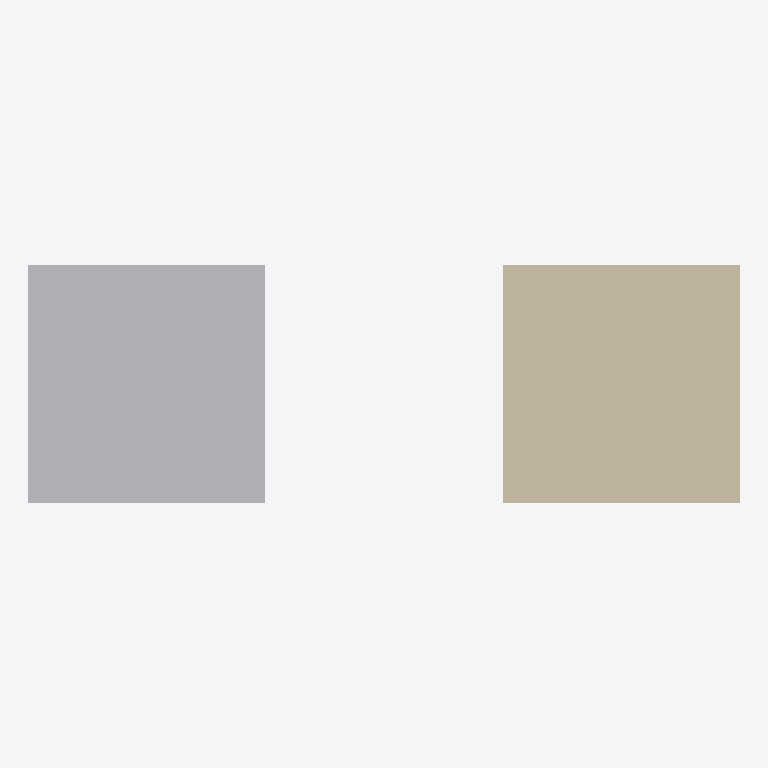
Plan cut of the same IFC building model at storey 'Storey' (level 0.00 m, cut at 1.40 m), seen from above with north up, elements coloured by IFC class: 1 other element (light grey), 1 wall (beige). Cut surfaces are drawn darker.
Extent 6.0 m × 2.0 m × 2.0 m (x, y, z). Storeys (1): Storey at 0.00 m. Elements (2): 1 IfcBuildingElementProxy, 1 IfcWall.

HEADER;
FILE_DESCRIPTION(('SYNTHETIC qualification M11-A pixel probe'),'2;1');
FILE_NAME('synthetic.ifc','2026-10-24T00:00:00',('ifc-lite'),(''),'deterministic synthetic generator','ifc-lite','MPL-2.0');
FILE_SCHEMA(('IFC4'));
ENDSEC;
DATA;
#8=IFCPROJECT('20VunuZHLNNuhZ2YdJbhVs',$,'SYNTHETIC qualification',$,$,$,$,(#4),#7);
#10=IFCSITE('2oN_wWx71HJOlQTgBzkzSC',$,'Site',$,$,#9,$,$,.ELEMENT.,$,$,$,$,$);
#11=IFCBUILDING('14K$Gx34nP1QwVrxBRngOH',$,'Building',$,$,#9,$,$,.ELEMENT.,$,$,$);
#12=IFCBUILDINGSTOREY('1gIp7YlE1LvhH3XviTRfoY',$,'Storey',$,$,#9,$,$,.ELEMENT.,0.0);
#29=IFCBUILDINGELEMENTPROXY('3roHgn95TRZ9R_O17C$40A',$,'pixel-red',$,$,#26,#28,$,.NOTDEFINED.);
#39=IFCWALL('2egkZgghPPB8UkqIagCWiu',$,'pixel-yellow',$,$,#36,#38,$,.NOTDEFINED.);
ENDSEC;
